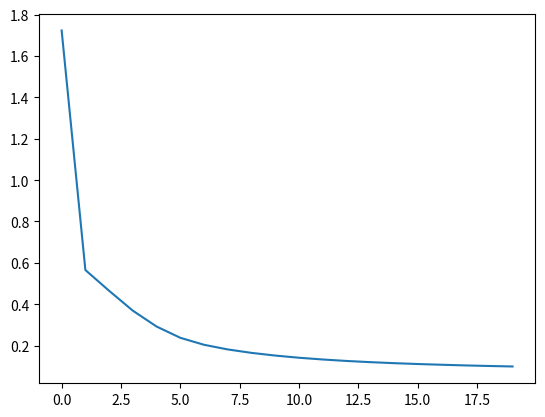

The matplotlib source for this figure:
# MJH

import numpy as np
import random


# Added sigmoid, relu, sigmoid_backward, relu_backward functions,
# which were not explicitly programmed in Coursera programming assignment.

# Also, added predict function and test_L_layer_model function to test model


def sigmoid(z):
    return 1 / (1 + np.exp(-z)), z


def relu(z):
    return np.maximum(z, 0), z


def sigmoid_backward(dA, activation_cache):
    # sigmoid'(z) = sigmoid *(1 - sigmoid)
    # activation_cache is Z
    A = sigmoid(activation_cache)[0]
    dZ = dA * A * (1-A)
    return dZ


def relu_backward(dA, activation_cache):
    # relu'(z) = 1 if z > 0, 0 otherwise
    # activation_cache is Z
    dZ = dA * (activation_cache > 0)
    return dZ


def initialize_parameters_deep(layer_dims):
    """
    Arguments:
    layer_dims -- python array (list) containing the dimensions of each layer in our network
                  ex. layer_dims=[5,5,3,1]

    Returns:
    parameters -- python dictionary containing your parameters "W1", "b1", ..., "WL", "bL":
                    Wl -- weight matrix of shape (layer_dims[l], layer_dims[l-1])
                    bl -- bias vector of shape (layer_dims[l], 1)
    """

    parameters = {}
    L = len(layer_dims)  # number of layers in the network

    for l in range(1, L):
        # implemented He initialization
        parameters['W' + str(l)] = np.random.randn(layer_dims[l], layer_dims[l - 1]) * np.sqrt(2. / layer_dims[l-1])
        parameters['b' + str(l)] = np.zeros((layer_dims[l], 1))

    return parameters


def linear_forward(A, W, b):
    """
    Implement the linear part of a layer's forward propagation.

    Arguments:
    A -- activations from previous layer (or input data): (size of previous layer, number of examples)
    W -- weights matrix: numpy array of shape (size of current layer, size of previous layer)
    b -- bias vector, numpy array of shape (size of the current layer, 1)

    Returns:
    Z -- the input of the activation function, also called pre-activation parameter
    cache -- a python dictionary containing "A", "W" and "b" ; stored for computing the backward pass efficiently
    """

    Z = np.dot(W, A) + b
    # Z = W * A + b

    cache = (A, W, b)
    # this is 'linear_cache'

    return Z, cache


def linear_activation_forward(A_prev, W, b, activation):
    """
    Implement the forward propagation for the LINEAR->ACTIVATION layer

    Arguments:
    A_prev -- activations from previous layer (or input data): (size of previous layer, number of examples)
    W -- weights matrix: numpy array of shape (size of current layer, size of previous layer)
    b -- bias vector, numpy array of shape (size of the current layer, 1)
    activation -- the activation to be used in this layer, stored as a text string: "sigmoid" or "relu"

    Returns:
    A -- the output of the activation function, also called the post-activation value
    cache -- a python dictionary containing "linear_cache" and "activation_cache";
             stored for computing the backward pass efficiently
    """

    if activation == "sigmoid":
        # Inputs: "A_prev, W, b". Outputs: "A, activation_cache".
        Z, linear_cache = linear_forward(A_prev, W, b)
        A, activation_cache = sigmoid(Z)

    elif activation == "relu":
        # Inputs: "A_prev, W, b". Outputs: "A, activation_cache".
        Z, linear_cache = linear_forward(A_prev, W, b)
        A, activation_cache = relu(Z)

    cache = (linear_cache, activation_cache)

    return A, cache


def L_model_forward(X, parameters):
    """
    Implement forward propagation for the [LINEAR->RELU]*(L-1)->LINEAR->SIGMOID computation

    Arguments:
    X -- data, numpy array of shape (input size, number of examples)
    parameters -- output of initialize_parameters_deep()

    Returns:
    AL -- last post-activation value
    caches -- list of caches containing:
                every cache of linear_relu_forward() (there are L-1 of them, indexed from 0 to L-2)
                the cache of linear_sigmoid_forward() (there is one, indexed L-1)
    """

    caches = []
    A = X
    L = len(parameters) // 2  # number of layers in the neural network (# of parameters is L * 2(W amd b)

    # Implement [LINEAR -> RELU]*(L-1). Add "cache" to the "caches" list.
    for l in range(1, L):
        A_prev = A
        A, cache = linear_activation_forward(A_prev, parameters['W' + str(l)], parameters['b' + str(l)], "relu")
        caches.append(cache)

    # Implement LINEAR -> SIGMOID. Add "cache" to the "caches" list.
    AL, cache = linear_activation_forward(A, parameters['W' + str(L)], parameters['b' + str(L)], "sigmoid")
    caches.append(cache)

    assert (AL.shape == (1, X.shape[1]))   # (1, m)

    return AL, caches


def compute_cost(AL, Y):
    """
    Implement the cost function defined by equation (7).

    Arguments:
    AL -- probability vector corresponding to your label predictions, shape (1, number of examples)
    Y -- true "label" vector (for example: containing 0 if non-cat, 1 if cat), shape (1, number of examples)

    Returns:
    cost -- cross-entropy cost
    """

    m = Y.shape[1]

    # Compute loss from aL and y.
    cost = - 1 / m * np.sum(Y * np.log(AL) + (1 - Y) * np.log(1 - AL))

    cost = np.squeeze(cost)  # To make sure your cost's shape is what we expect (e.g. this turns [[17]] into 17).
    assert (cost.shape == ())

    return cost


def linear_backward(dZ, cache):
    """
    Implement the linear portion of backward propagation for a single layer (layer l)

    Arguments:
    dZ -- Gradient of the cost with respect to the linear output (of current layer l)
    cache -- tuple of values (A_prev, W, b) coming from the forward propagation in the current layer

    Returns:
    dA_prev -- Gradient of the cost with respect to the activation (of the previous layer l-1), same shape as A_prev
    dW -- Gradient of the cost with respect to W (current layer l), same shape as W
    db -- Gradient of the cost with respect to b (current layer l), same shape as b
    """
    A_prev, W, b = cache
    m = A_prev.shape[1]

    dW = 1 / m * np.dot(dZ, A_prev.T)
    db = 1 / m * np.sum(dZ, axis=1, keepdims=True)
    dA_prev = np.dot(W.T, dZ)

    return dA_prev, dW, db


def linear_activation_backward(dA, cache, activation):
    """
    Implement the backward propagation for the LINEAR->ACTIVATION layer.

    Arguments:
    dA -- post-activation gradient for current layer l
    cache -- tuple of values (linear_cache, activation_cache) we store for computing backward propagation efficiently
    activation -- the activation to be used in this layer, stored as a text string: "sigmoid" or "relu"

    Returns:
    dA_prev -- Gradient of the cost with respect to the activation (of the previous layer l-1), same shape as A_prev
    dW -- Gradient of the cost with respect to W (current layer l), same shape as W
    db -- Gradient of the cost with respect to b (current layer l), same shape as b
    """
    linear_cache, activation_cache = cache

    if activation == "relu":
        dZ = relu_backward(dA, activation_cache)
        dA_prev, dW, db = linear_backward(dZ, linear_cache)

    elif activation == "sigmoid":
        dZ = sigmoid_backward(dA, activation_cache)
        dA_prev, dW, db = linear_backward(dZ, linear_cache)

    return dA_prev, dW, db


def L_model_backward(AL, Y, caches):
    """
    Implement the backward propagation for the [LINEAR->RELU] * (L-1) -> LINEAR -> SIGMOID group

    Arguments:
    AL -- probability vector, output of the forward propagation (L_model_forward())
    Y -- true "label" vector (containing 0 if non-cat, 1 if cat)
    caches -- list of caches containing:
                every cache of linear_activation_forward() with "relu" (it's caches[l], for l in range(L-1) i.e l = 0...L-2)
                the cache of linear_activation_forward() with "sigmoid" (it's caches[L-1])

    Returns:
    grads -- A dictionary with the gradients
             grads["dA" + str(l)] = ...
             grads["dW" + str(l)] = ...
             grads["db" + str(l)] = ...
    """
    grads = {}
    L = len(caches)  # the number of layers
    m = AL.shape[1]
    Y = Y.reshape(AL.shape)  # after this line, Y is the same shape as AL

    # Initializing the backpropagation
    dAL = - np.divide(Y, AL) + np.divide(1 - Y, 1 - AL)

    # Lth layer (SIGMOID -> LINEAR) gradients.
    # Inputs: "AL, Y, caches". Outputs: "grads["dAL"], grads["dWL"], grads["dbL"]
    current_cache = caches[-1]
    grads["dA" + str(L)], grads["dW" + str(L)], grads["db" + str(L)] = linear_activation_backward(dAL,
                                                                                                  current_cache,
                                                                                                  'sigmoid')

    for l in reversed(range(L - 1)):
        # lth layer: (RELU -> LINEAR) gradients.
        # Inputs: "grads["dA" + str(l + 2)], caches".
        # Outputs: "grads["dA" + str(l + 1)] , grads["dW" + str(l + 1)] , grads["db" + str(l + 1)]
        current_cache = caches[l]
        dA_prev_temp, dW_temp, db_temp = linear_activation_backward(grads["dA" + str(l + 2)], current_cache, 'relu')
        grads["dA" + str(l + 1)] = dA_prev_temp
        grads["dW" + str(l + 1)] = dW_temp
        grads["db" + str(l + 1)] = db_temp

    return grads


def update_parameters(parameters, grads, learning_rate):
    """
    Update parameters using gradient descent

    Arguments:
    parameters -- python dictionary containing your parameters
    grads -- python dictionary containing your gradients, output of L_model_backward

    Returns:
    parameters -- python dictionary containing your updated parameters
                  parameters["W" + str(l)] = ...
                  parameters["b" + str(l)] = ...
    """

    L = len(parameters) // 2  # number of layers in the neural network

    # Update rule for each parameter. Use a for loop.
    for l in range(L):
        parameters["W" + str(l + 1)] -= learning_rate * grads['dW' + str(l + 1)]
        parameters["b" + str(l + 1)] -= learning_rate * grads['db' + str(l + 1)]

    return parameters


def L_layer_model(X, Y, layer_dims, learning_rate=0.0075, num_iterations=3000, print_cost=False):  # lr was 0.009
    """
    Implements a L-layer neural network: [LINEAR->RELU]*(L-1)->LINEAR->SIGMOID.

    Arguments:
    X -- data, numpy array of shape (number of examples, num_px * num_px * 3)
    Y -- true "label" vector (containing 0 if cat, 1 if non-cat), of shape (1, number of examples)
    layer_dims -- list containing the input size and each layer size, of length (number of layers + 1).
                  ex. if n0 = 2, n1 = 3, n2 = 1, thene layer_dims = [2,3,1]
    learning_rate -- learning rate of the gradient descent update rule
    num_iterations -- number of iterations of the optimization loop
    print_cost -- if True, it prints the cost every 100 steps

    Returns:
    parameters -- parameters learnt by the model. They can then be used to predict.
    """

    np.random.seed(1)
    costs = []  # keep track of cost

    # Parameters initialization.
    parameters = initialize_parameters_deep(layer_dims)

    # Loop (gradient descent)
    for i in range(0, num_iterations):

        # Forward propagation: [LINEAR -> RELU]*(L-1) -> LINEAR -> SIGMOID.
        AL, caches = L_model_forward(X, parameters)

        # Compute cost.
        cost = compute_cost(AL, Y)

        # Backward propagation.
        grads = L_model_backward(AL, Y, caches)

        # Update parameters.
        parameters = update_parameters(parameters, grads, learning_rate)

        # Print the cost every 100 training example
        if print_cost and i % 1000 == 0:
            print("Cost after iteration %i: %f" % (i, cost))
        if i % 1000 == 0:
            costs.append(cost)

    return parameters, costs


def predict(parameters, X):
    AL, cache = L_model_forward(X, parameters)
    prediction = (AL > 0.5)
    return prediction


def test_L_layer_model(m_train=3000, m_test=500, layer_dims=[2, 5, 1], learning_rate=0.01, num_iterations=20000,
                       print_cost=True):

    # prepare training and test sets
    X_train = np.zeros((2, m_train))
    Y_train = np.zeros((1, m_train))

    for i in range(m_train):
        x1 = random.uniform(-5, 5)
        x2 = random.uniform(-5, 5)

        X_train[0, i] = x1
        X_train[1, i] = x2

        # optimal decision boundary is circle
        if x1 ** 2 + x2 ** 2 > 15:
            Y_train[0, i] = 1
        else:
            Y_train[0, i] = 0

    X_test = np.zeros((2, m_test))
    Y_test = np.zeros((1, m_test))

    for i in range(m_test):
        x1 = random.uniform(-5, 5)
        x2 = random.uniform(-5, 5)

        X_test[0, i] = x1
        X_test[1, i] = x2

        if x1 ** 2 + x2 ** 2 > 15:
            Y_test[0, i] = 1
        else:
            Y_test[0, i] = 0

    # use nn_model to get parameters
    params, costs = L_layer_model(X_train, Y_train, layer_dims=layer_dims, num_iterations=num_iterations,
                                  learning_rate=learning_rate, print_cost=print_cost)
    # if n0 is small (i.e. data is not complex) like this example, shallow neural network works better
    # since it learns much faster

    print("Parameters :", params)

    prediction_train = predict(params, X_train)
    prediction_test = predict(params, X_test)

    print("train accuracy: {} %".format(100 - np.mean(np.abs(prediction_train - Y_train)) * 100))
    print("test accuracy: {} %".format(100 - np.mean(np.abs(prediction_test - Y_test)) * 100))

    import matplotlib.pyplot as plt
    plt.plot(costs)
    plt.show()

    return params


if __name__ == '__main__':
    test_L_layer_model()
